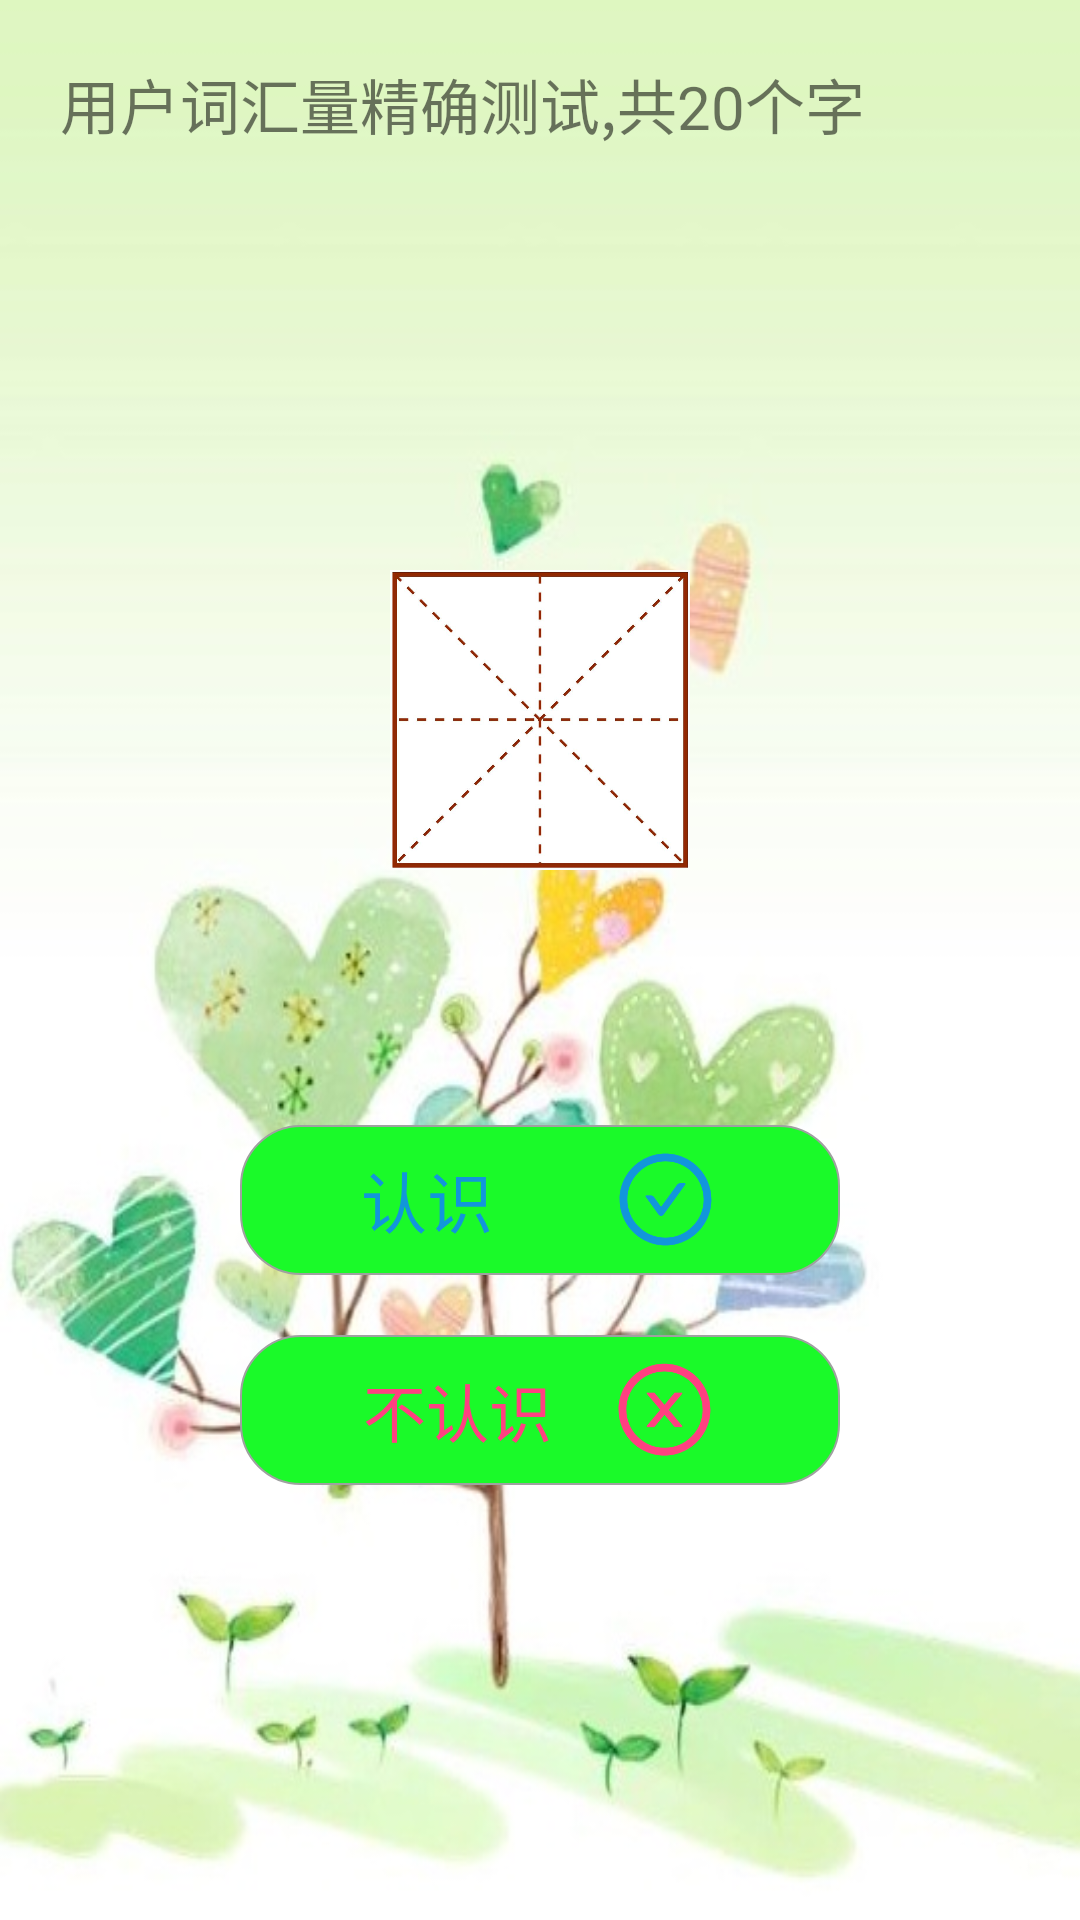

Here is an Android app screen rendered from its layout file. Give the layout XML and the strings, colors and styles it references.
<!-- AndroidManifest.xml: application theme AppTheme -->
<!-- res/layout/recommend_test_2.xml -->
<?xml version="1.0" encoding="utf-8"?>
<FrameLayout
    android:id="@+id/test_page_2"
    xmlns:android="http://schemas.android.com/apk/res/android"
    xmlns:app="http://schemas.android.com/apk/res-auto"
    xmlns:tools="http://schemas.android.com/tools"
    android:layout_width="match_parent"
    android:layout_height="match_parent"
    android:background="@drawable/bg"
    android:orientation="vertical">
    <TextView
        android:id="@+id/test_commnet_2"
        android:layout_marginTop="20dp"
        android:layout_marginLeft="20dp"
        android:layout_width="wrap_content"
        android:layout_height="wrap_content"
        android:textSize="20sp"
        android:text="用户词汇量精确测试,共20个字"/>

    <TextView
        android:id="@+id/test_word_2"
        android:layout_width="100dp"
        android:layout_height="100dp"
        android:textSize="70sp"
        android:layout_marginBottom="80dp"
        android:gravity="center"
        android:textColor="#000"
        android:background="@drawable/word"
        android:layout_gravity="center"/>

    <LinearLayout
        android:id="@+id/test_word_no_2"
        android:layout_width="200dp"
        android:layout_height="50dp"
        android:layout_gravity="center"
        android:layout_marginTop="150dp"
        android:background="@drawable/payment_button_shape_3"
        android:gravity="center"
        android:orientation="horizontal">
        <TextView
            android:layout_width="wrap_content"
            android:layout_height="wrap_content"
            android:text="不认识"
            android:textSize="21sp"
            android:textColor="#FF4081"
            android:layout_gravity="center"
            />
        <ImageView
            android:layout_width="35sp"
            android:layout_height="35sp"
            android:layout_marginLeft="20dp"
            android:src="@drawable/close_no"
            />
    </LinearLayout>

    <LinearLayout
        android:id="@+id/test_word_yes_2"
        android:layout_width="200dp"
        android:layout_height="50dp"
        android:layout_gravity="center"
        android:layout_marginTop="80dp"
        android:background="@drawable/payment_button_shape_3"
        android:gravity="center"
        android:orientation="horizontal">
        <TextView
            android:layout_width="wrap_content"
            android:layout_height="wrap_content"
            android:text="认识"
            android:textSize="22sp"
            android:textColor="#1296db"
            android:layout_gravity="center"
            />
        <ImageView
            android:layout_width="35sp"
            android:layout_height="35sp"
            android:layout_gravity="center"
            android:layout_marginLeft="40dp"
            android:src="@drawable/check_yes"
            />
    </LinearLayout>

</FrameLayout>
<!-- resources referenced by this layout -->
<resources>
  <!-- drawable bg: jpg bitmap (drawable-xhdpi, 52694 bytes) -->
  <!-- drawable check_yes: png bitmap (drawable-xhdpi, 9293 bytes) -->
  <!-- drawable close_no: png bitmap (drawable-xhdpi, 9049 bytes) -->
  <!-- drawable payment_button_shape_3 (drawable-mdpi) -->
  <?xml version="1.0" encoding="utf-8"?>
  <shape xmlns:android="http://schemas.android.com/apk/res/android"
      android:shape="rectangle">
      
      <solid android:color="#1afa29" />
      
      
      <corners android:radius="20dp" />
      
      <stroke android:width="2px" android:color="#9fa1a0" />
  </shape>
  <!-- drawable word: jpg bitmap (drawable-xhdpi, 45435 bytes) -->
  <style name="AppTheme" parent="@style/Theme.AppCompat.DayNight.NoActionBar">
          
          <item name="colorPrimary">@color/colorPrimary</item>
          <item name="colorPrimaryDark">@color/colorPrimaryDark</item>
          <item name="colorAccent">@color/colorAccent</item>
      </style>
  <color name="colorPrimary">@android:color/white</color>
  <color name="colorPrimaryDark">@android:color/darker_gray</color>
  <color name="colorAccent">#FF4081</color>
</resources>
